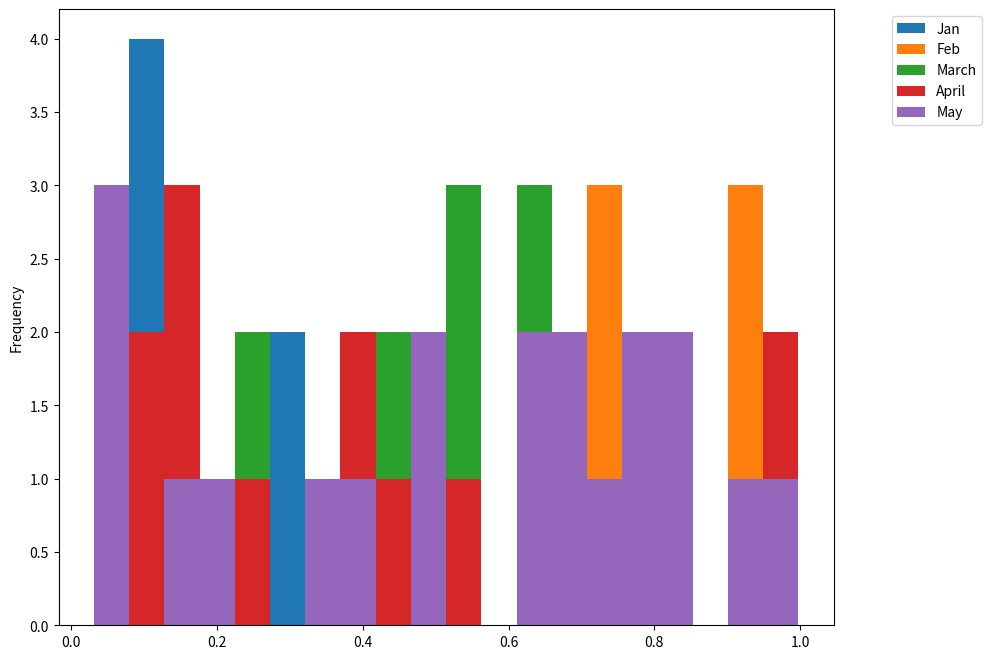

This chart was generated by the following Python code:
# Using the Bar's bins Attribute

import pandas as pd 
import numpy as np
import matplotlib.pyplot as plt

df = pd.DataFrame(np.random.rand(20,5), columns=['Jan','Feb', 'March','April', 'May'])
df.plot.hist(bins= 20, figsize=(10,8))

#plt commands
plt.legend(bbox_to_anchor=(1.2, 1))  
plt.show()                                    